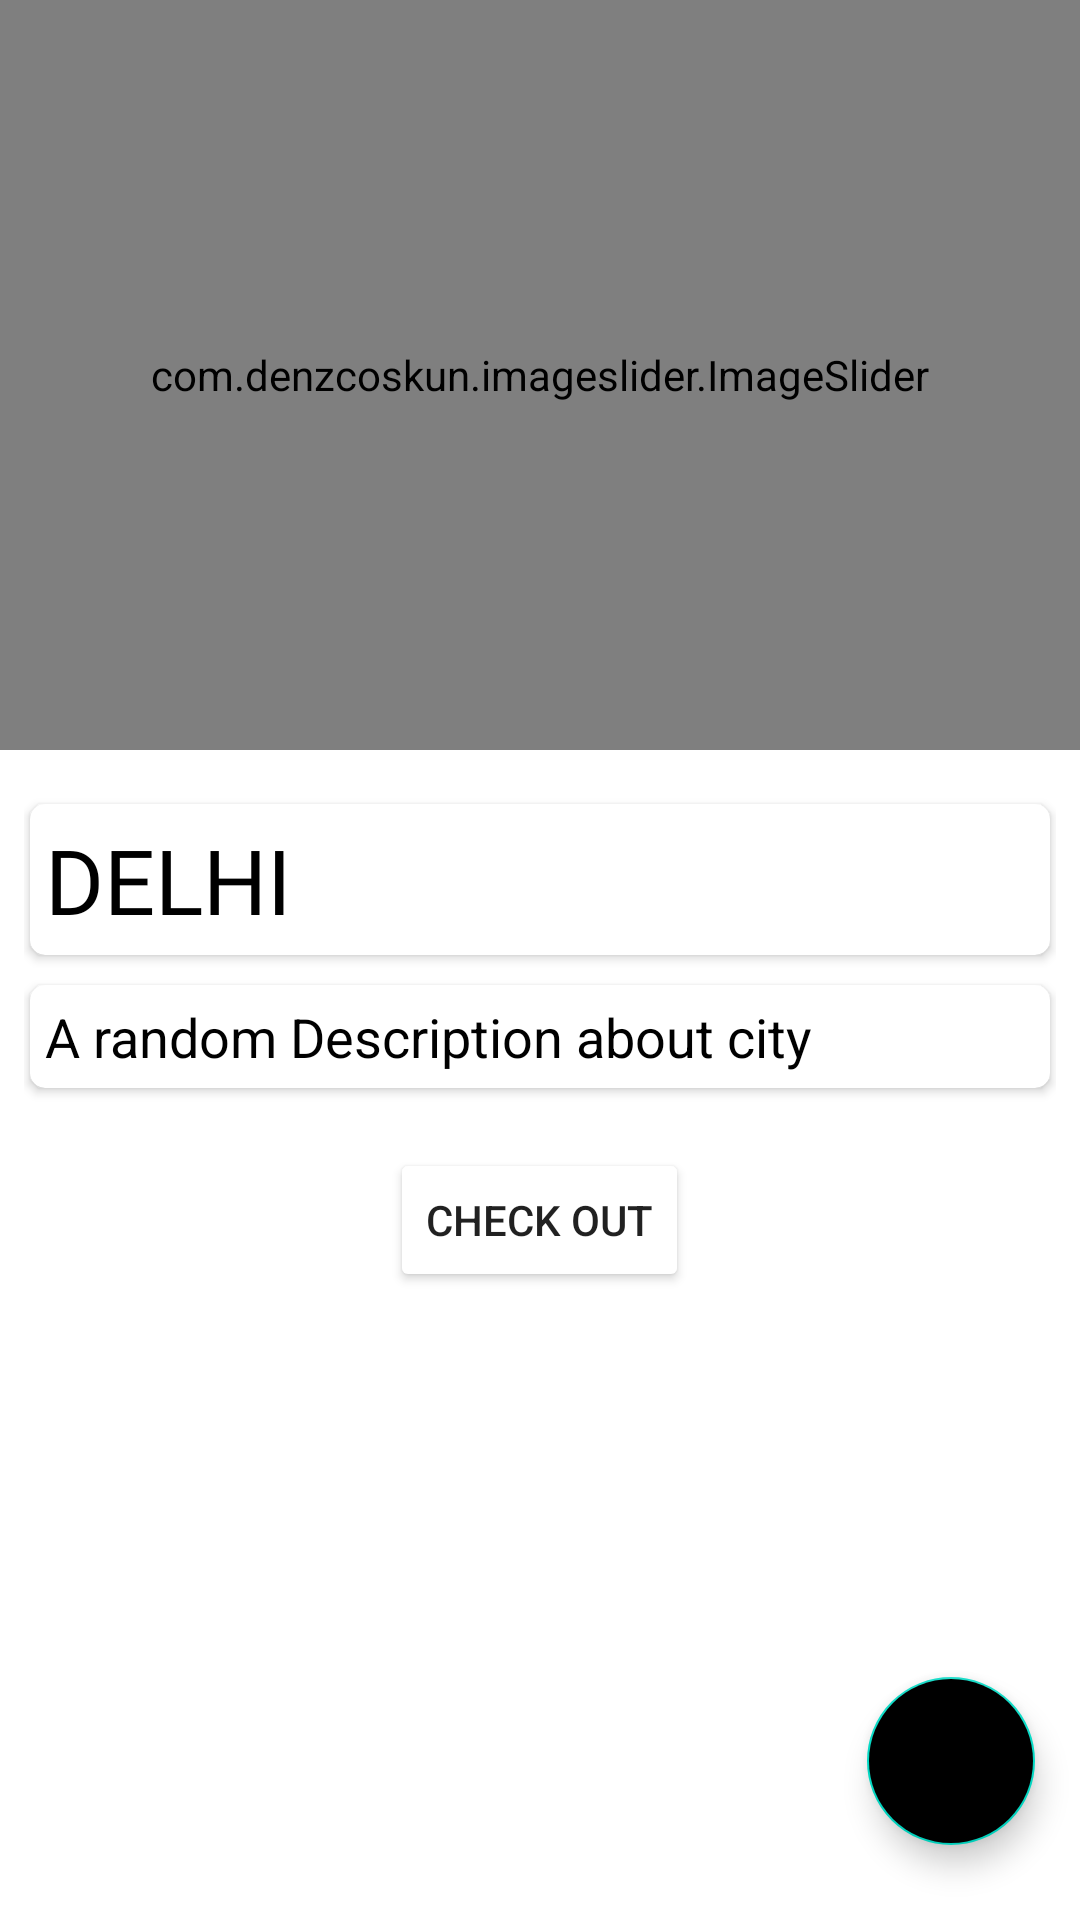

Here is an Android app screen rendered from its layout file. Give the layout XML and the strings, colors and styles it references.
<!-- AndroidManifest.xml: application theme Theme.TravelGuru -->
<!-- res/layout/activity_detail.xml -->
<?xml version="1.0" encoding="utf-8"?>
<androidx.constraintlayout.widget.ConstraintLayout xmlns:android="http://schemas.android.com/apk/res/android"
    xmlns:app="http://schemas.android.com/apk/res-auto"
    xmlns:tools="http://schemas.android.com/tools"
    android:layout_width="match_parent"
    android:layout_height="match_parent"
    tools:context=".DetailActivity">

    <com.denzcoskun.imageslider.ImageSlider
        android:id="@+id/image_slider"
        android:layout_width="match_parent"
        android:layout_height="250dp"
        app:iss_auto_cycle="true"
        app:iss_delay="0"
        app:iss_period="1000"
        app:layout_constraintEnd_toEndOf="parent"
        app:layout_constraintHorizontal_bias="0.0"
        app:layout_constraintStart_toStartOf="parent"
        app:layout_constraintTop_toTopOf="parent"/>

    <com.google.android.material.floatingactionbutton.FloatingActionButton
        android:id="@+id/map_button"
        android:layout_width="wrap_content"
        android:layout_height="wrap_content"
        android:layout_marginEnd="15dp"
        android:layout_marginBottom="25dp"
        android:backgroundTint="@color/blue_normal"
        app:tint="@color/white"
        android:src="@drawable/ic_baseline_location_on_24"
        app:layout_constraintBottom_toBottomOf="parent"
        app:layout_constraintEnd_toEndOf="parent" />

    <ScrollView
        android:id="@+id/home_scroll"
        android:layout_width="match_parent"
        android:layout_height="0dp"
        android:scrollbars="none"
        android:layout_marginTop="0dp"
        app:layout_constraintBottom_toBottomOf="parent"
        app:layout_constraintEnd_toEndOf="parent"
        app:layout_constraintHorizontal_bias="0.5"
        app:layout_constraintStart_toStartOf="parent"
        app:layout_constraintTop_toBottomOf="@+id/image_slider">

        <LinearLayout
            android:layout_width="match_parent"
            android:layout_height="wrap_content"
            android:padding="8dp"
            android:orientation="vertical">

            <androidx.cardview.widget.CardView
                android:layout_width="match_parent"
                android:layout_height="wrap_content"
                android:background="#FFFAFA"
                app:cardCornerRadius="5dp"
                android:layout_marginStart="2dp"
                android:layout_marginEnd="2dp"
                android:layout_marginTop="10dp"
                android:elevation="12dp">
                <TextView
                    android:id="@+id/hotel_name"
                    android:layout_width="wrap_content"
                    android:layout_height="wrap_content"
                    android:fontFamily="@font/autour_one"
                    android:text="delhi"
                    android:layout_marginTop="5dp"
                    android:layout_marginStart="5dp"
                    android:layout_marginBottom="5dp"
                    android:layout_marginEnd="5dp"
                    android:textAllCaps="true"
                    android:textColor="@color/black"
                    android:textSize="30sp" />
            </androidx.cardview.widget.CardView>

            <androidx.cardview.widget.CardView
                android:layout_width="match_parent"
                android:layout_height="wrap_content"
                android:background="#FFFAFA"
                app:cardCornerRadius="5dp"
                android:layout_marginStart="2dp"
                android:layout_marginEnd="2dp"
                android:layout_marginTop="10dp"
                android:elevation="12dp">

                <TextView
                    android:id="@+id/hotel_des"
                    android:layout_width="match_parent"
                    android:layout_height="wrap_content"
                    android:layout_marginTop="5dp"
                    android:layout_marginStart="5dp"
                    android:layout_marginBottom="5dp"
                    android:layout_marginEnd="5dp"
                    android:lineSpacingExtra="1dp"
                    android:justificationMode="inter_word"
                    android:text="A random Description about city"
                    android:textColor="@color/black"
                    android:textSize="18sp"
                    />

            </androidx.cardview.widget.CardView>



            <Button
                android:id="@+id/book_button"
                android:layout_width="wrap_content"
                android:layout_height="wrap_content"
                android:layout_gravity="center"
                android:text="Check Out"
                android:backgroundTint="@color/blue_normal"
                android:layout_marginTop="20dp"/>
        </LinearLayout>
    </ScrollView>
</androidx.constraintlayout.widget.ConstraintLayout>
<!-- resources referenced by this layout -->
<resources>
  <style name="Theme.TravelGuru" parent="Theme.MaterialComponents.DayNight.NoActionBar">
          
          <item name="colorPrimary">@color/purple_500</item>
          <item name="colorPrimaryVariant">@color/purple_700</item>
          <item name="colorOnPrimary">@color/white</item>
          
          <item name="colorSecondary">@color/teal_200</item>
          <item name="colorSecondaryVariant">@color/teal_700</item>
          <item name="colorOnSecondary">@color/black</item>
          
          <item name="android:statusBarColor" tools:targetApi="l">@color/black</item>
          
          <item name="android:windowContentTransitions">true</item>
          <item name="android:textColorSecondary">@android:color/white</item>
      </style>
  <!-- not gathered from this repository: default colours our renderer supplied (Android Studio template values) -->
  <color name="purple_500">#FF6200EE</color>
  <color name="purple_700">#FF3700B3</color>
  <color name="teal_200">#FF03DAC5</color>
  <color name="teal_700">#FF018786</color>
  <color name="black">#FF000000</color>
  <color name="white">#FFFFFFFF</color>
</resources>
